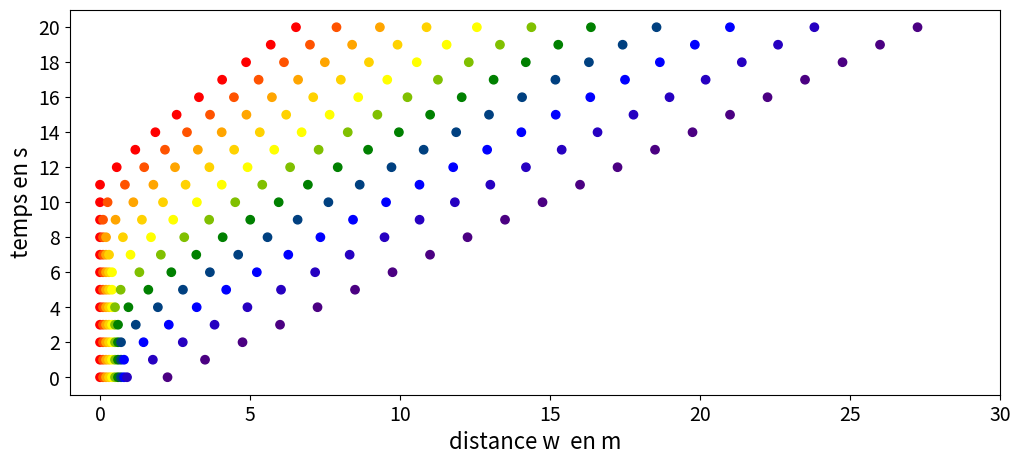

Here is the Python script that generated this plot: (Note: this script raises an exception after producing the figure.)
import numpy as np
import matplotlib.pyplot as plt
import time

t0 = 0
tf = 20
# tf=3
dt = 1
t = t0


U = 1.25 # vitesse m.s-¹
Wm = 0.3 # distance minimale entre la voiture et celle qui la précède m
Ws = 0.9 # m

ww = np.linspace(0, 10, 200)

def phi(ww): # prend en entrée la distance entre les deux véhicules
    PHI = (U*(1 - np.exp(- (ww-Wm)/Ws)))
    return (ww >= Wm)* PHI  # retourne la vitesse du véhicule

y = np.linspace(0, 0, 11)
xxbase = np.linspace(0, 1, 11)

def position(fposition):
    dist = np.diff(fposition)
    vitesses = phi(dist)
    newv = np.insert(vitesses, 10, 1.25)
    newp = fposition + newv * dt
    return newp

xxold = xxbase.copy()

while(t<=tf):
    plt.figure(1,figsize=[12,5])
    # plt.clf()
    plt.xlim([-1,30])
    plt.ylim([-1, 21])
    plt.tick_params(labelsize = 14)



    xx = position(xxold)
    color = ['#ff0000', '#ff5300', '#ffa500', '#ffd200', '#ffff00', '#80c000', '#008000', '#004080', '#0000ff', '#2600c1', '#4b0082']

    # plt.plot([0,20],[t, t], color='k', linestyle='-', linewidth=1)

    plt.scatter(xx, np.linspace(t, t, 11), c=color)

    
    plt.xlabel('distance w  en m', fontsize = 16)
    plt.ylabel('temps en s', fontsize = 16)
    plt.tick_params(labelsize = 14)
    plt.yticks([0, 2, 4, 6, 8, 10, 12, 14, 16, 18, 20])
    # plt.title("Modélisation de l'évolution de la distance entre les voitures\n\nau temps t = " + str(t) + 's')


    plt.draw()
    if t == 20:
        plt.savefig('test/model/frame_' + str(t)+'.png')
    plt.pause(0.2)    
    t += dt
    xxold = xx.copy()